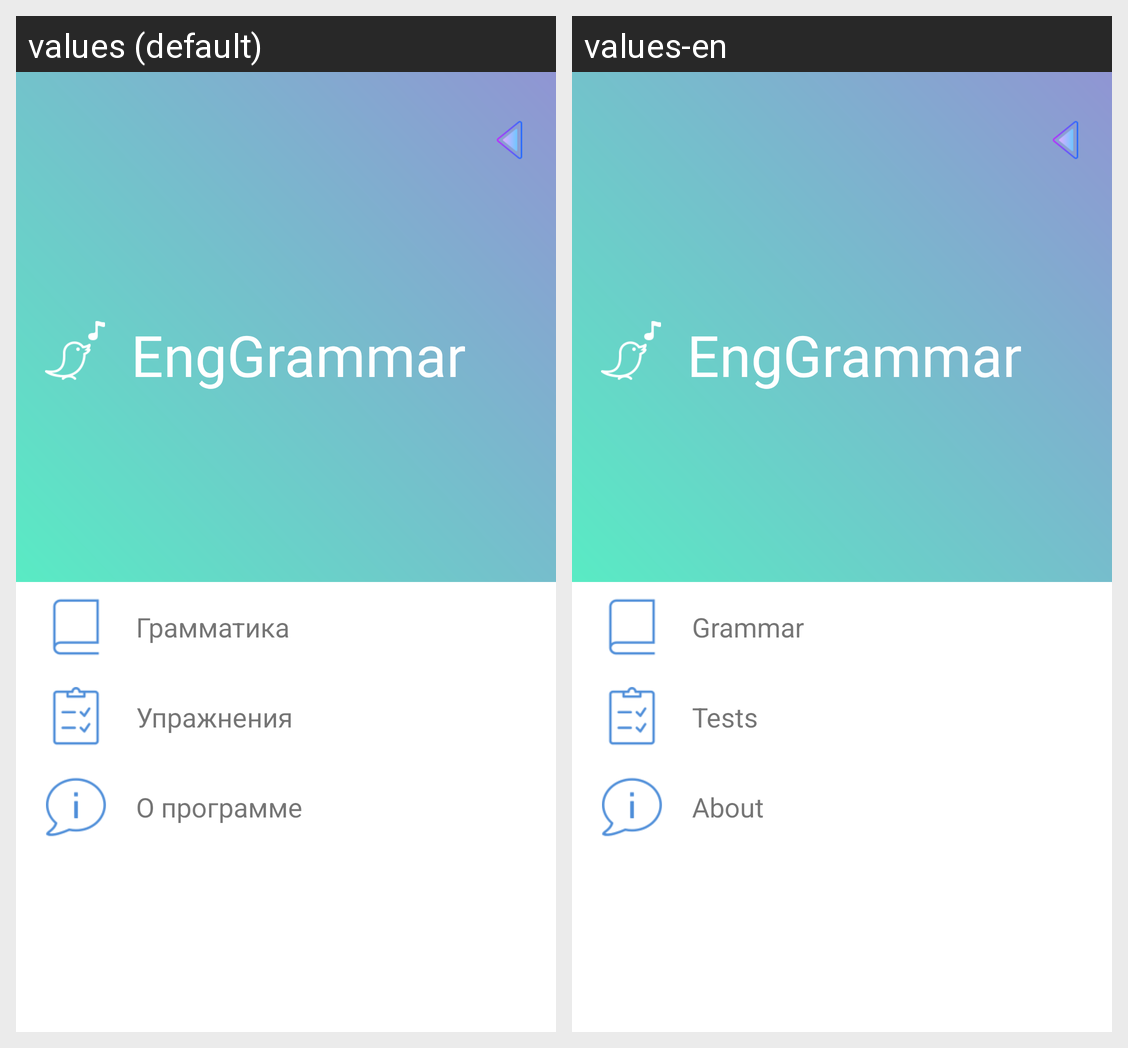

Here is an Android app screen in its default locale and in the app's own translations. Write out the translated-string differences for the strings that appear on this screen.
Android screen res/layout/main_drawer_header.xml rendered under 2 locales, left to right: values (default), values-en. Device: Nexus 5 (rendered at 1080×1920; each locale shown at half size, 540×960, under a caption strip naming it); theme AppTheme.
Strings drawn on this screen, with the default value and each locale's value (text and hints the layout hard-codes, and strings that could not be matched under every locale, appear in the picture but are not listed):

app_name
  values: EngGrammar
  values-en: EngGrammar

grammar
  values: Грамматика
  values-en: Grammar

tests
  values: Упражнения
  values-en: Tests

about
  values: О программе
  values-en: About
